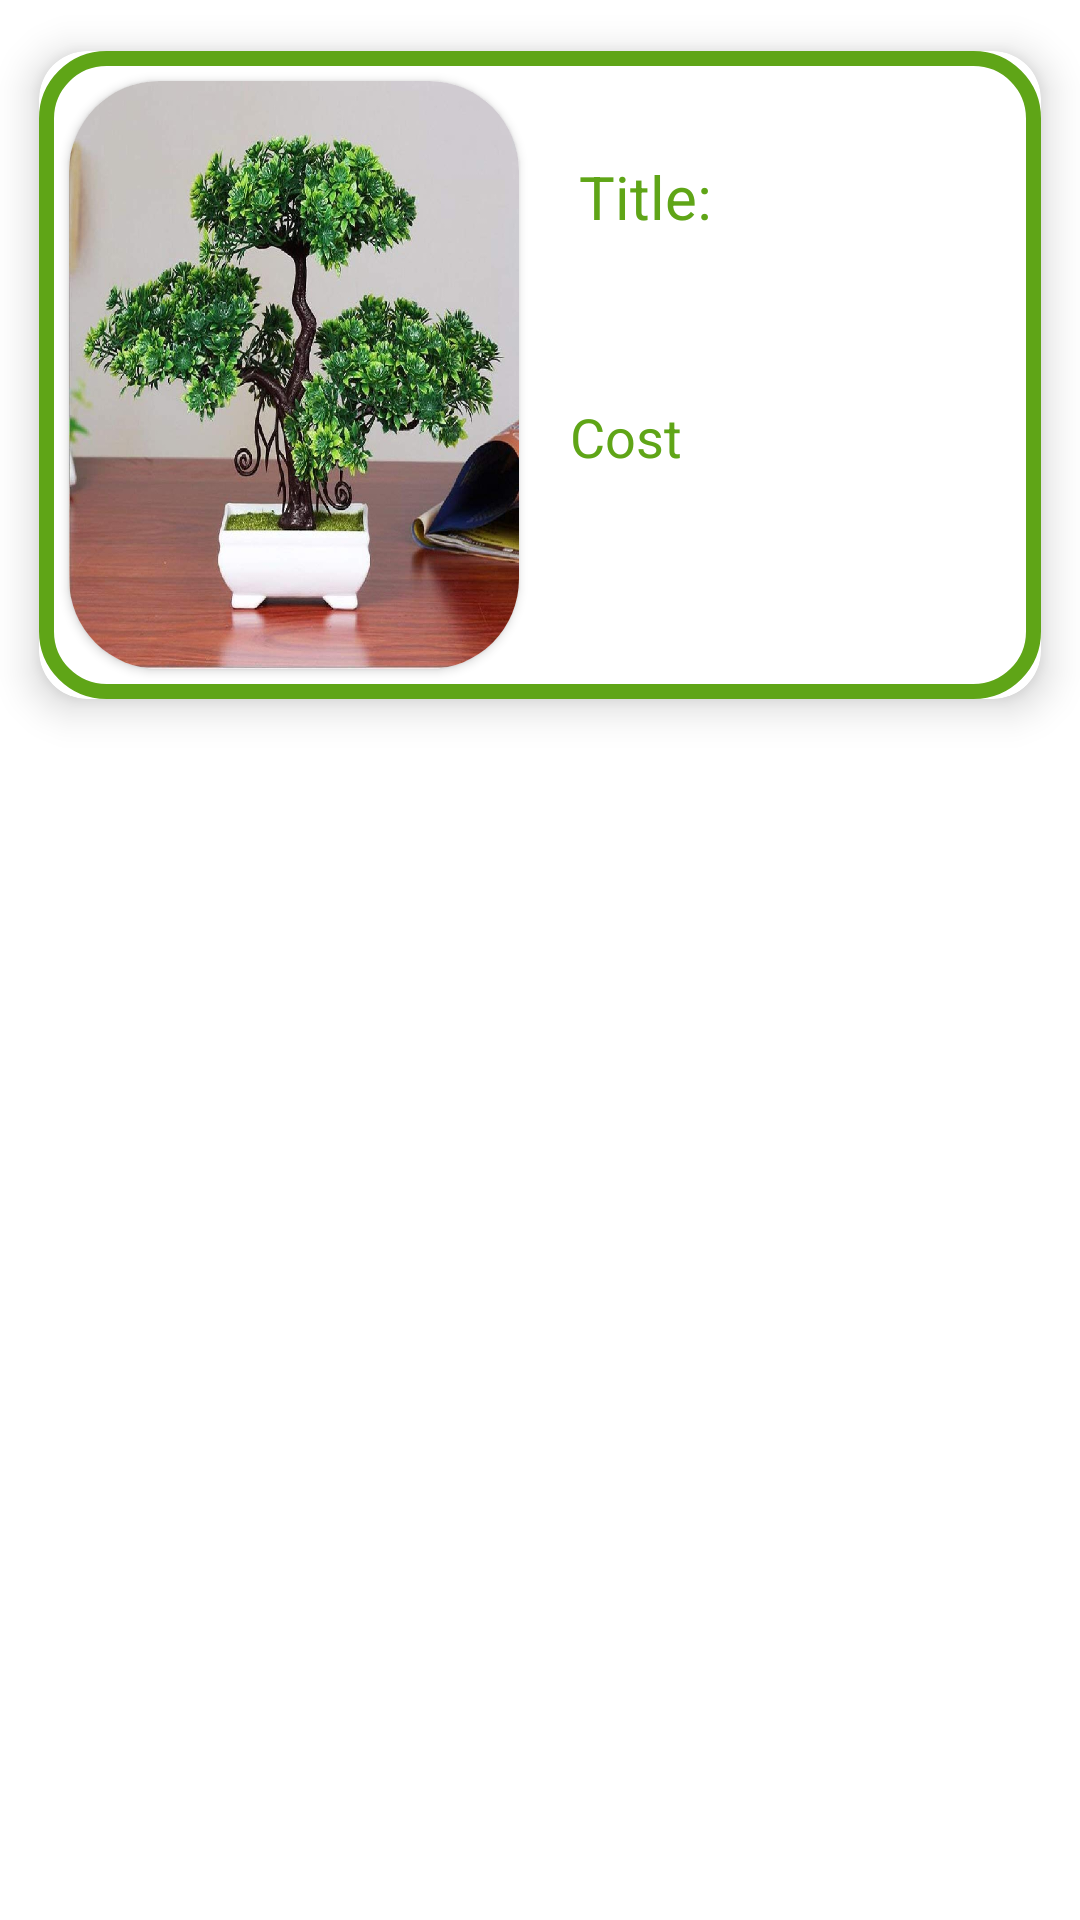

Android layout source for this screen:
<!-- AndroidManifest.xml: application theme Theme.Gardening -->
<!-- res/layout/recycle_item.xml -->
<?xml version="1.0" encoding="utf-8"?>
<LinearLayout
    xmlns:android="http://schemas.android.com/apk/res/android"
    android:layout_width="match_parent"
    android:layout_height="wrap_content"
    android:orientation="vertical"
    xmlns:app="http://schemas.android.com/apk/res-auto"
    >

    <androidx.cardview.widget.CardView
        android:layout_width="match_parent"
        android:layout_height="250dp"
        android:id="@+id/recCard"
        app:cardElevation="8dp"
        app:cardCornerRadius="16dp"
        app:cardUseCompatPadding="true"
        >

        <LinearLayout
            android:layout_width="match_parent"
            android:layout_height="match_parent"
            android:orientation="horizontal"
            android:background="@drawable/card_border"
            android:weightSum="5.5">

            <androidx.cardview.widget.CardView
                android:layout_width="150dp"
                android:layout_height="match_parent"
                android:layout_marginTop="10dp"
                android:layout_marginStart="10dp"
                android:layout_marginBottom="10dp"
                app:cardCornerRadius="30dp">

            <ImageView
                android:layout_width="match_parent"
                android:layout_height="match_parent"
                android:id="@+id/recImage"
android:src="@drawable/bonsai"
                android:scaleType="fitXY" />
            </androidx.cardview.widget.CardView>

            <LinearLayout
                android:layout_width="match_parent"
                android:layout_height="match_parent"

                android:orientation="vertical"
                android:layout_weight="1.5"
                >

                <LinearLayout
                    android:layout_width="wrap_content"
                    android:layout_height="match_parent"
                    android:layout_weight="1.3"
                    android:padding="10dp"
                    android:orientation="horizontal"
                    android:layout_marginTop="25dp"
                    android:layout_marginLeft="10dp">

                    <TextView
                        android:id="@+id/recTitle"
                        android:layout_width="match_parent"
                        android:layout_height="wrap_content"
                        android:maxLines="1"
                        android:text="Title:"
                        android:textColor="@color/green"
                        android:textSize="20sp" />

                    <TextView
                        android:layout_width="match_parent"
                        android:layout_height="wrap_content"
                        android:text="Desc"
                        android:textSize="10dp"
                        android:id="@+id/recDesc"
                        android:maxLines="0"/>

                </LinearLayout>

                <LinearLayout
                    android:layout_width="wrap_content"
                    android:layout_height="match_parent"
                    android:layout_weight="0.7"
                    android:gravity="center"
                    android:layout_marginBottom="35dp"
                    android:layout_marginLeft="17dp">

                    <TextView
                        android:id="@+id/recLang"
                        android:layout_width="match_parent"
                        android:layout_height="wrap_content"
                        android:text="Cost"
                        android:textAlignment="center"
                        android:textColor="@color/green"
                        android:textSize="18sp" />

                </LinearLayout>
            </LinearLayout>
        </LinearLayout>
    </androidx.cardview.widget.CardView>
</LinearLayout>
<!-- resources referenced by this layout -->
<resources>
  <color name="green">#FF5FA517</color>
  <!-- drawable bonsai: jpg bitmap (drawable, 152400 bytes) -->
  <!-- drawable card_border (drawable) -->
  <?xml version="1.0" encoding="utf-8"?>
  <shape xmlns:android="http://schemas.android.com/apk/res/android">
  <corners
      android:radius="20dp"/>
  
      <stroke
          android:color="@color/green"
          android:width="5dp"/>
  </shape>
  <style name="Theme.Gardening" parent="Theme.MaterialComponents.DayNight.DarkActionBar">
          
          <item name="colorPrimary">@color/green</item>
          <item name="colorPrimaryVariant">@color/green</item>
          <item name="colorOnPrimary">@color/white</item>
          
          <item name="colorSecondary">@color/teal_200</item>
          <item name="colorSecondaryVariant">@color/teal_700</item>
          <item name="colorOnSecondary">@color/black</item>
          
          <item name="android:statusBarColor">?attr/colorPrimaryVariant</item>
          
      </style>
  <color name="white">#FFFFFFFF</color>
  <color name="teal_200">#FF03DAC5</color>
  <color name="teal_700">#FF018786</color>
  <color name="black">#FF000000</color>
</resources>
